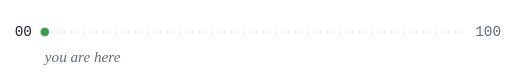
t = 0.00 s
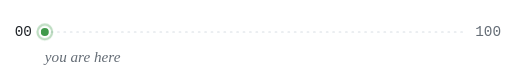
t = 0.80 s
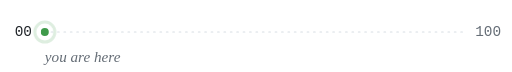
t = 1.60 s
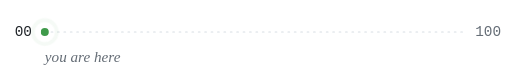
t = 2.40 s

The animated SVG that drew these frames (rendered in a browser with its animation timeline set to each time). Animation: 1 CSS @keyframes rule; one cycle of 3.20 s, repeats indefinitely.

<svg xmlns="http://www.w3.org/2000/svg" viewBox="0 0 640 90" width="640" height="90" role="img" aria-label="0 of 100 businesses public">
  <style>
    .ring { animation: ring 3.2s ease-out infinite; transform-origin: 56px 40px; }
    @keyframes ring { 0% { transform: scale(1); opacity: .55 } 100% { transform: scale(3.2); opacity: 0 } }
    @media (prefers-reduced-motion: reduce) { .ring { animation: none; opacity: 0 } }
  </style>
  <text x="40" y="45" text-anchor="end" font-family="ui-monospace, 'SF Mono', Menlo, Consolas, monospace" font-size="18" fill="#1F2328">00</text>
  <line x1="56" y1="40" x2="580" y2="40" stroke="#D8DEE4" stroke-width="1.5" stroke-dasharray="2 6" stroke-linecap="round"/>
  <line x1="56" y1="40" x2="56.0" y2="40" stroke="#3F9A4A" stroke-width="2" stroke-linecap="round"/>
  <circle class="ring" cx="56.0" cy="40" r="5" fill="none" stroke="#3F9A4A" stroke-width="1.5"/>
  <circle cx="56.0" cy="40" r="5" fill="#3F9A4A"/>
  <text x="594" y="45" font-family="ui-monospace, 'SF Mono', Menlo, Consolas, monospace" font-size="18" fill="#656D76">100</text>
  <text x="56.0" y="78" font-family="Georgia, 'Iowan Old Style', 'Times New Roman', serif" font-style="italic" font-size="19" fill="#656D76">you are here</text>
</svg>
